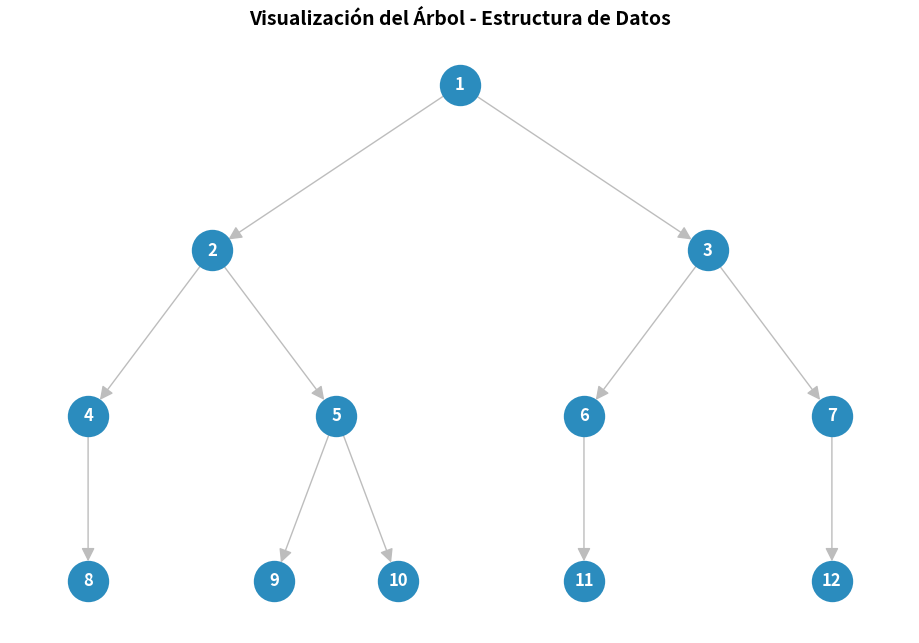

Write Python code to recreate this figure.
import matplotlib.pyplot as plt
import networkx as nx

# 1. Definición formal del árbol (Vértices y Aristas)
V = {1, 2, 3, 4, 5, 6, 7, 8, 9, 10, 11, 12}
A = [
    (1, 2),
    (1, 3),
    (2, 4),
    (2, 5),
    (3, 6),
    (3, 7),
    (4, 8),
    (5, 9),
    (5, 10),
    (6, 11),
    (7, 12),
]

nodo_raiz = 1
nodo_hoja = {8, 9, 10, 11, 12}
nodos_internos = {2, 3, 4, 5, 6, 7}

# Generar diccionario de adyacencia automáticamente para los recorridos
arbol = {v: [hijo for padre, hijo in A if padre == v] for v in V}

# 2. Creación del grafo dirigido (código corto con NetworkX)
G = nx.DiGraph()
G.add_edges_from(A)


# 3. Definición de funciones de recorrido del árbol
def preorden(nodo, tree, resultado=None):
  if resultado is None:
    resultado = []
  resultado.append(nodo)
  for hijo in tree.get(nodo, []):
    preorden(hijo, tree, resultado)
  return resultado


def inorden(nodo, tree, resultado=None):
  if resultado is None:
    resultado = []
  hijos = tree.get(nodo, [])
  if len(hijos) > 0:
    inorden(hijos[0], tree, resultado)  # Hijo izquierdo
  resultado.append(nodo)  # Raíz
  for hijo in hijos[1:]:
    inorden(hijo, tree, resultado)  # Hijo derecho (si existe)
  return resultado


def postorden(nodo, tree, resultado=None):
  if resultado is None:
    resultado = []
  for hijo in tree.get(nodo, []):
    postorden(hijo, tree, resultado)
  resultado.append(nodo)
  return resultado


# imprimir propiedades del árbol y recorridos
print("--- PROPIEDADES DEL ÁRBOL ---")
print("Vértices:", V)
print("Aristas:", A)
print("Nodo raíz:", nodo_raiz)
print("Nodos hoja:", nodo_hoja)
print("Nodos internos:", nodos_internos)

print("\n--- RECORRIDOS ---")
print("Preorden:  ", preorden(nodo_raiz, arbol))
print("Inorden:   ", inorden(nodo_raiz, arbol))
print("Postorden: ", postorden(nodo_raiz, arbol))

# 4. Visualización gráfica con NetworkX y Matplotlib
plt.figure(figsize=(9, 6))

# definir posiciones de los nodos para una mejor visualización
pos = {
    1: (0, 4),
    2: (-2, 2.5),
    3: (2, 2.5),
    4: (-3, 1),
    5: (-1, 1),
    6: (1, 1),
    7: (3, 1),
    8: (-3, -0.5),
    9: (-1.5, -0.5),
    10: (-0.5, -0.5),
    11: (1, -0.5),
    12: (3, -0.5),
}

# Dibujar el grafo
nx.draw(
    G,
    pos,
    with_labels=True,
    node_color="#2b8cbe",
    node_size=800,
    edge_color="#bdbdbd",
    linewidths=1.5,
    font_color="white",
    font_size=12,
    font_weight="bold",
    arrows=True,
    arrowsize=20,
)

plt.title(
    "Visualización del Árbol - Estructura de Datos",
    fontsize=14,
    fontweight="bold",
)
plt.axis("off")
plt.show()
